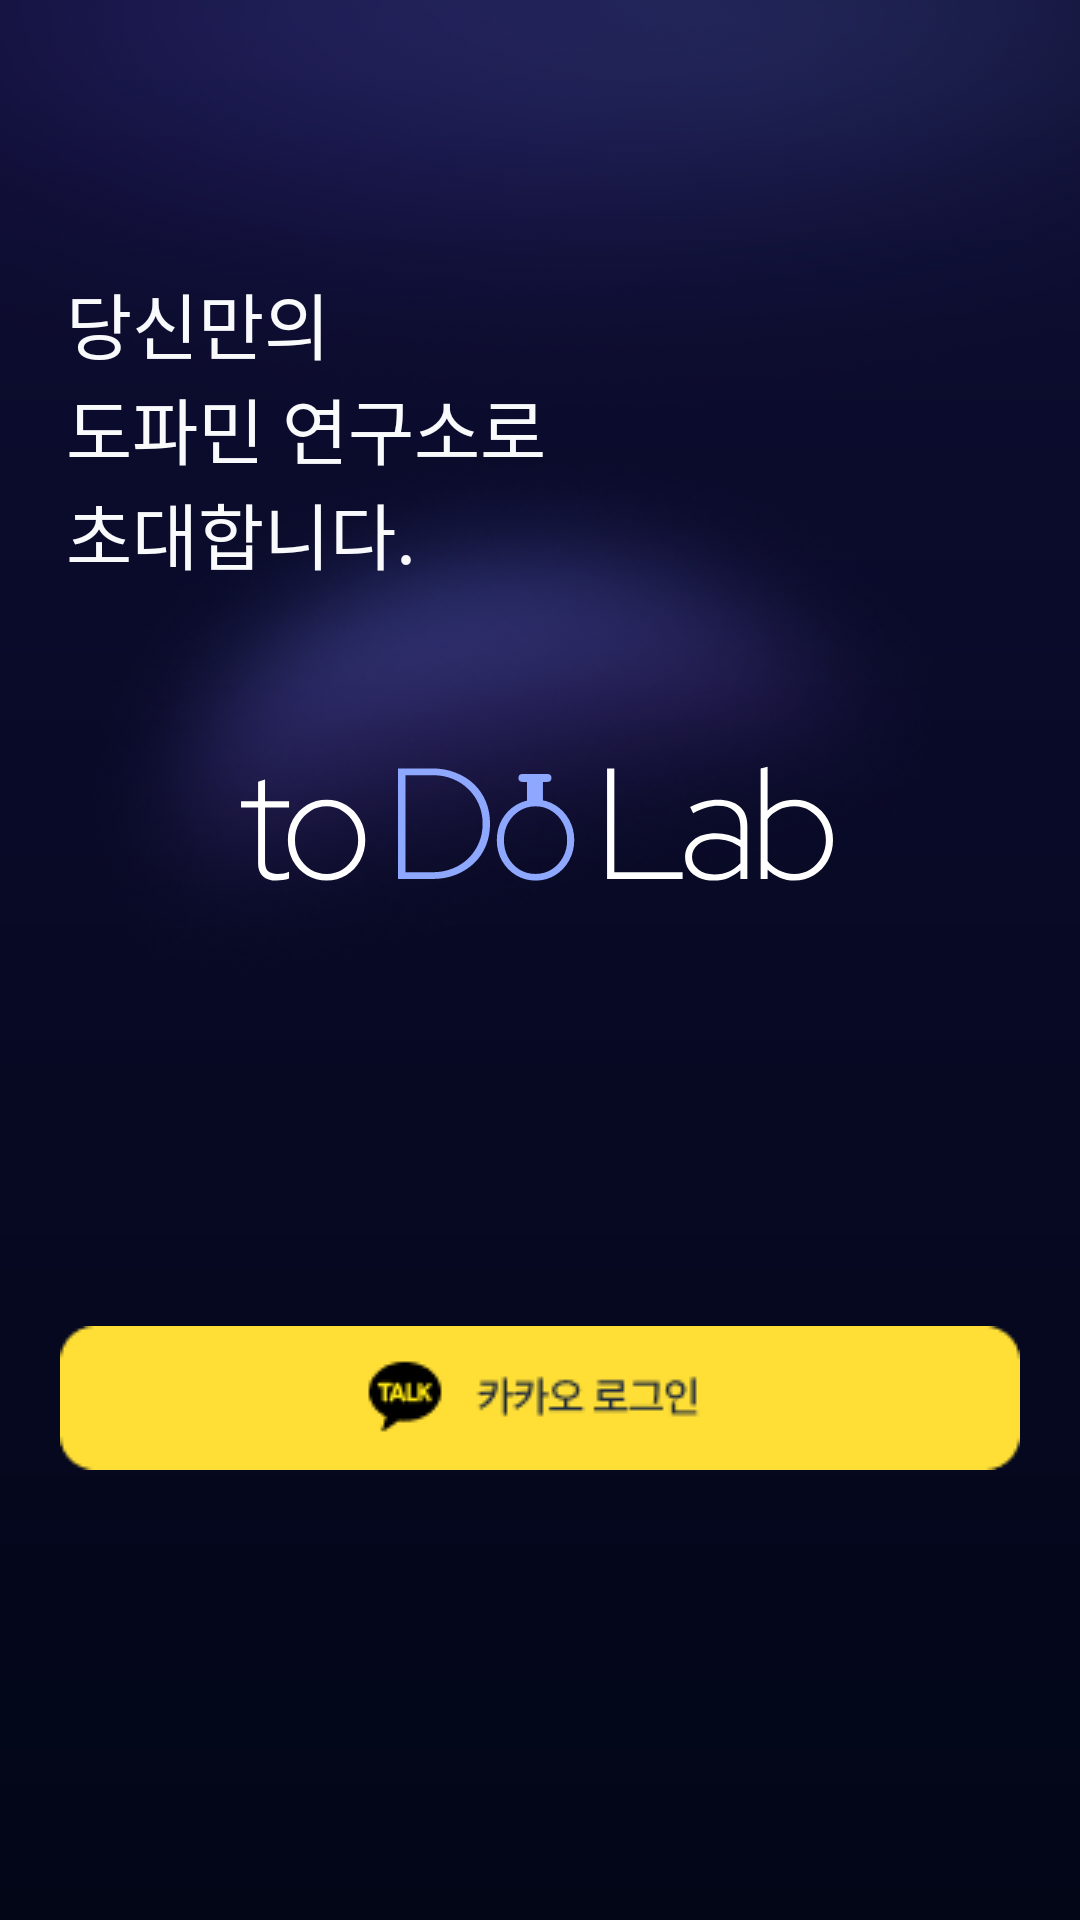

Produce the Android XML layout that renders to this screen, including the resource entries it uses.
<!-- AndroidManifest.xml: application theme Theme.Kukathon -->
<!-- res/layout/fragment_on_boarding.xml -->
<?xml version="1.0" encoding="utf-8"?>
<androidx.constraintlayout.widget.ConstraintLayout xmlns:android="http://schemas.android.com/apk/res/android"
    xmlns:app="http://schemas.android.com/apk/res-auto"
    xmlns:tools="http://schemas.android.com/tools"
    android:layout_width="match_parent"
    android:layout_height="match_parent"
    android:background="@drawable/gradient_on_boarding"
    tools:context=".onBoardingFragment">

    <ImageView
        android:id="@+id/ellipse1"
        android:layout_width="match_parent"
        android:layout_height="150dp"
        android:background="@drawable/img_ellipse_2745"
        app:layout_constraintEnd_toEndOf="parent"
        app:layout_constraintStart_toStartOf="parent"
        app:layout_constraintTop_toTopOf="parent" />

    <ImageView
        android:id="@+id/ellipse2"
        android:layout_width="wrap_content"
        android:layout_height="wrap_content"
        android:background="@drawable/img_ellipse_393"
        app:layout_constraintEnd_toEndOf="parent"
        app:layout_constraintStart_toStartOf="parent"
        app:layout_constraintTop_toBottomOf="@id/ellipse1" />

    <ImageView
        android:layout_width="wrap_content"
        android:layout_height="wrap_content"
        android:background="@drawable/ic_logo"
        app:layout_constraintBottom_toBottomOf="@id/ellipse2"
        app:layout_constraintEnd_toEndOf="parent"
        app:layout_constraintStart_toStartOf="parent"
        app:layout_constraintTop_toTopOf="@id/ellipse2" />

    <TextView
        android:id="@+id/tv_on_boarding_title1"
        android:layout_width="wrap_content"
        android:layout_height="wrap_content"
        android:layout_marginStart="22dp"
        android:layout_marginTop="90dp"
        android:fontFamily="@font/pretendard_bold"
        android:text="@string/당신만의"
        android:textColor="@color/B_50"
        android:textSize="24sp"
        app:layout_constraintStart_toStartOf="parent"
        app:layout_constraintTop_toTopOf="parent" />

    <TextView
        android:id="@+id/tv_on_boarding_title2"
        android:layout_width="wrap_content"
        android:layout_height="wrap_content"
        android:layout_marginStart="22dp"
        android:fontFamily="@font/pretendard_bold"
        android:text="@string/도파민_연구소로"
        android:textColor="@color/B_50"
        android:textSize="24sp"
        app:layout_constraintStart_toStartOf="parent"
        app:layout_constraintTop_toBottomOf="@id/tv_on_boarding_title1" />

    <TextView
        android:id="@+id/tv_on_boarding_title3"
        android:layout_width="wrap_content"
        android:layout_height="wrap_content"
        android:layout_marginStart="22dp"
        android:fontFamily="@font/pretendard_bold"
        android:text="@string/초대합니다"
        android:textColor="@color/B_50"
        android:textSize="24sp"
        app:layout_constraintStart_toStartOf="parent"
        app:layout_constraintTop_toBottomOf="@id/tv_on_boarding_title2" />

    <ImageButton
        android:id="@+id/btn_login"
        android:layout_width="wrap_content"
        android:layout_height="wrap_content"
        android:layout_marginBottom="150dp"
        android:background="@drawable/mobile_btn_login"
        app:layout_constraintBottom_toBottomOf="parent"
        app:layout_constraintEnd_toEndOf="parent"
        app:layout_constraintStart_toStartOf="parent" />


</androidx.constraintlayout.widget.ConstraintLayout>
<!-- resources referenced by this layout -->
<resources>
  <color name="B_50">#F8FAFC</color>
  <!-- drawable gradient_on_boarding (drawable) -->
  <?xml version="1.0" encoding="utf-8"?>
  <shape xmlns:android="http://schemas.android.com/apk/res/android">
      <gradient
          android:angle="270"
          android:endColor="#020617"
          android:startColor="#0E0D33" />
  </shape>
  <!-- drawable ic_logo: vector/xml drawable (drawable, 5356 chars, omitted) -->
  <!-- drawable img_ellipse_2745: png bitmap (drawable, 47756 bytes) -->
  <!-- drawable img_ellipse_393: png bitmap (drawable, 46389 bytes) -->
  <!-- drawable mobile_btn_login: png bitmap (drawable, 2343 bytes) -->
  <style name="Theme.Kukathon" parent="Base.Theme.Kukathon" />
  <style name="Base.Theme.Kukathon" parent="Theme.Material3.DayNight.NoActionBar">
          
          
      </style>
</resources>
